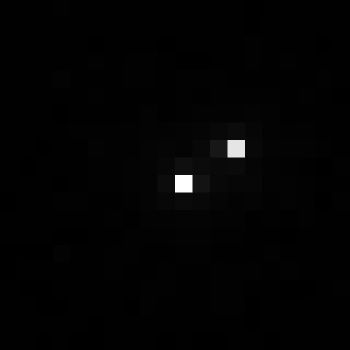

The table this chart was drawn from, first rows:
, xmin, ymin, lat, lon, area, perimeter, max_nanowatts, min_nanowatts, moonlight_illumination, clear_sky_confidence, mean_nanowatts
0, 955, 2893, -5.258, -5.258, 1.0, 0.0, 43.67, 0.09427, 11.81, 0.0, 0.6716
